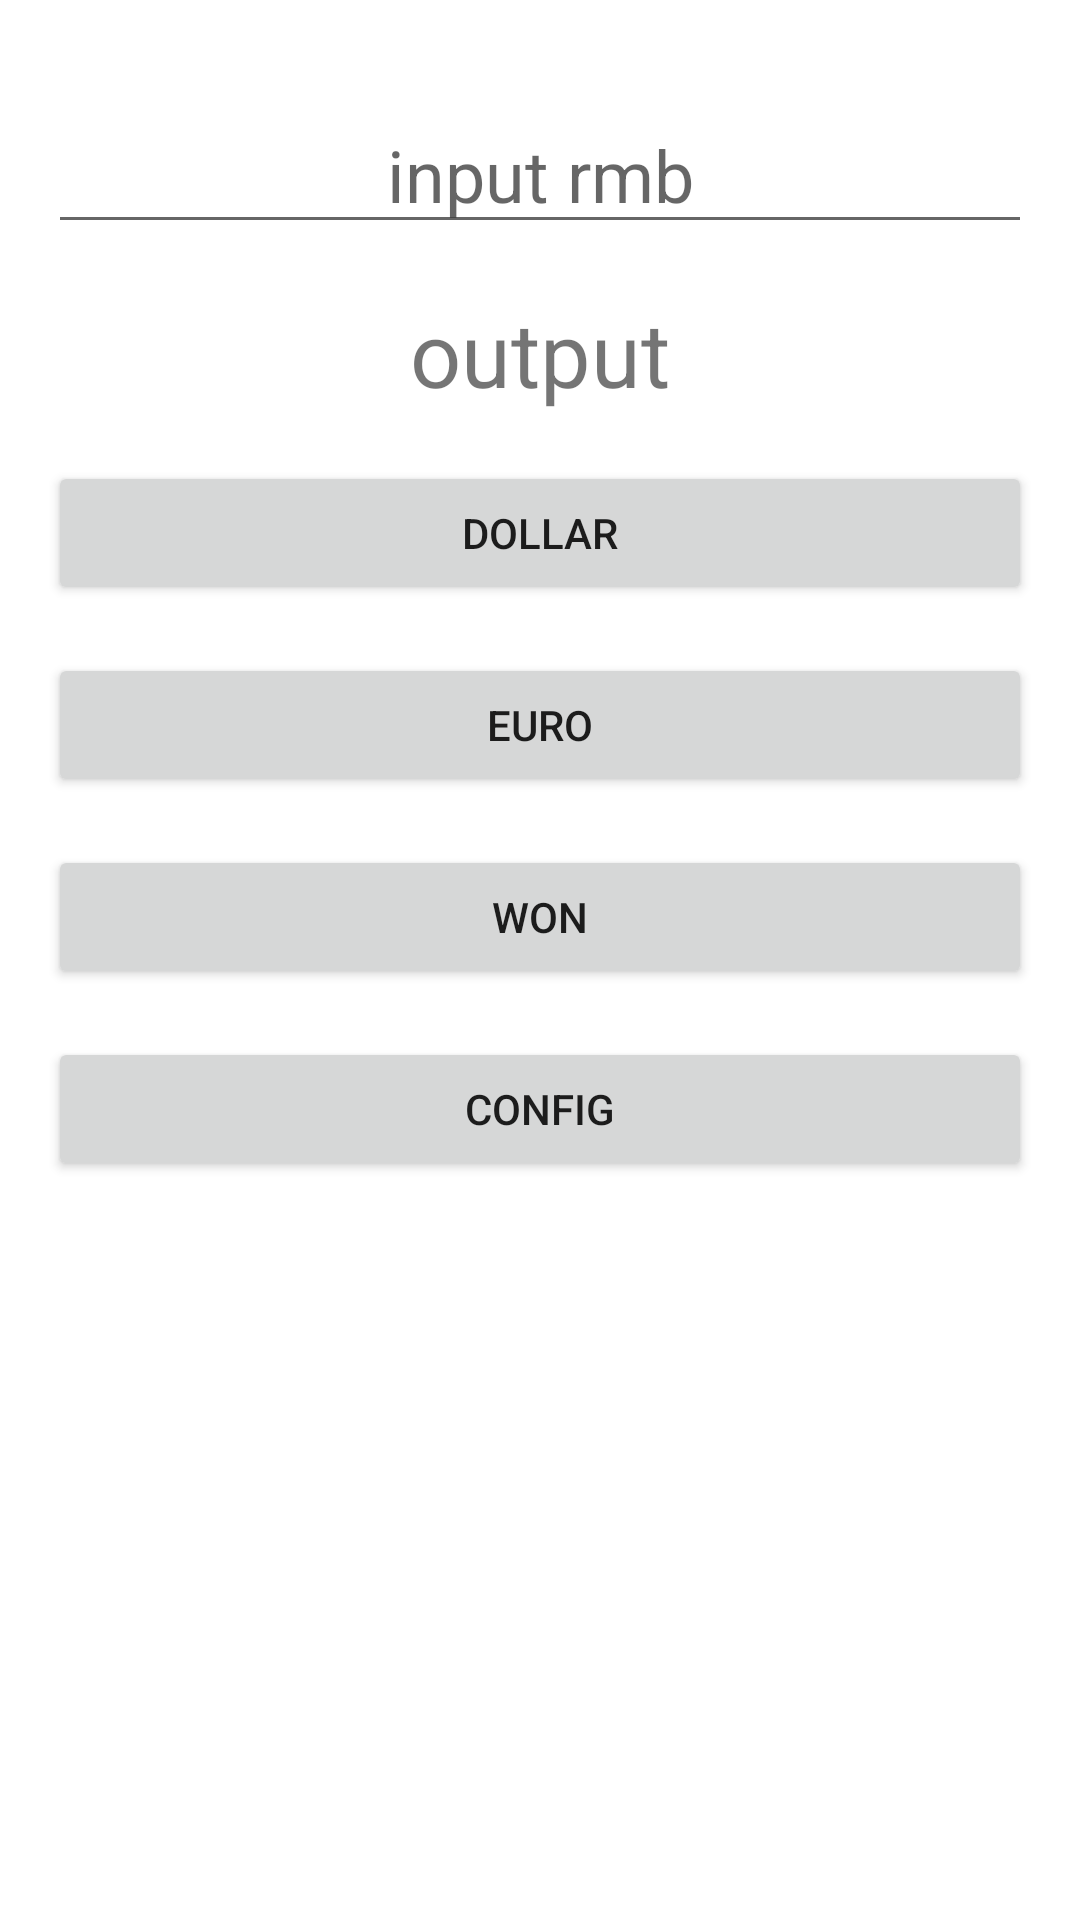

Produce the Android XML layout that renders to this screen, including the resource entries it uses.
<!-- AndroidManifest.xml: application theme Theme.Frist -->
<!-- res/layout/activity_rate.xml -->
<?xml version="1.0" encoding="utf-8"?>
<LinearLayout xmlns:android="http://schemas.android.com/apk/res/android"
    xmlns:app="http://schemas.android.com/apk/res-auto"
    xmlns:tools="http://schemas.android.com/tools"
    android:layout_width="match_parent"
    android:layout_height="match_parent"
    android:orientation="vertical"
    android:padding="16dp"
    tools:context=".RateActivity">

    <EditText
        android:id="@+id/input"
        android:layout_width="match_parent"
        android:layout_height="wrap_content"
        android:inputType="numberDecimal"
        android:gravity="center"
        android:layout_marginTop="16dp"
        android:textSize="24dp"
        android:hint="@string/input" />

    <TextView
        android:id="@+id/output"
        android:layout_marginTop="16dp"
        android:layout_marginBottom="16dp"
        android:gravity="center"
        android:textSize="30sp"
        android:layout_width="match_parent"
        android:layout_height="wrap_content"
        android:text="@string/output" />

    <Button
        android:id="@+id/btn_dollar"
        android:layout_width="match_parent"
        android:layout_height="wrap_content"
        android:layout_marginBottom="16dp"
        android:onClick="click"
        android:text="@string/btn_dollar" />

    <Button
        android:id="@+id/btn_euro"
        android:layout_width="match_parent"
        android:layout_marginBottom="16dp"
        android:layout_height="wrap_content"
        android:onClick="click"
        android:text="@string/btn_euro" />

    <Button
        android:id="@+id/btn_won"
        android:layout_marginBottom="16dp"
        android:layout_width="match_parent"
        android:layout_height="wrap_content"
        android:onClick="click"
        android:text="@string/btn_won" />

    <Button
        android:id="@+id/btn_config"
        android:onClick="openConFig"
        android:layout_width="match_parent"
        android:layout_height="wrap_content"
        android:text="config" />
</LinearLayout>
<!-- resources referenced by this layout -->
<resources>
  <string name="btn_dollar">dollar</string>
  <string name="btn_euro">euro</string>
  <string name="btn_won">won</string>
  <string name="input">input rmb</string>
  <string name="output">output</string>
  <style name="Theme.Frist" parent="Theme.MaterialComponents.DayNight.DarkActionBar">
          
          <item name="colorPrimary">@color/purple_500</item>
          <item name="colorPrimaryVariant">@color/purple_700</item>
          <item name="colorOnPrimary">@color/white</item>
          
          <item name="colorSecondary">@color/teal_200</item>
          <item name="colorSecondaryVariant">@color/teal_700</item>
          <item name="colorOnSecondary">@color/black</item>
          
          <item name="android:statusBarColor" tools:targetApi="l">?attr/colorPrimaryVariant</item>
          
      </style>
  <!-- not gathered from this repository: default colours our renderer supplied (Android Studio template values) -->
  <color name="purple_500">#FF6200EE</color>
  <color name="purple_700">#FF3700B3</color>
  <color name="teal_200">#FF03DAC5</color>
  <color name="teal_700">#FF018786</color>
  <color name="black">#FF000000</color>
  <color name="white">#FFFFFFFF</color>
</resources>
